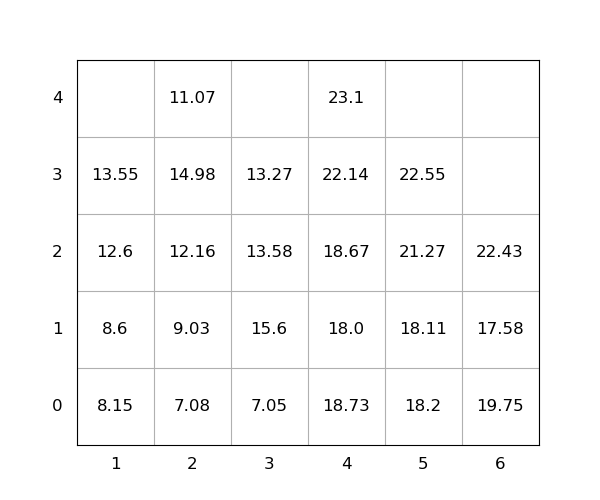

The file beside this chart, header and first rows:
idx, loc_x, loc_y, loc_z, weight, seq, emerg, reloc, size(ft)
1, 3, 0, 0, 7.05, 1, 0, 0, 20
2, 2, 0, 2, 12.16, 2, 0, 1.0, 20
3, 2, 0, 1, 9.03, 3, 0, 1.0, 20
4, 3, 0, 3, 13.27, 4, 0, 1.0, 20
5, 5, 0, 1, 18.11, 5, 0, 1.0, 20
6, 3, 0, 2, 13.58, 6, 0, 1.0, 20
7, 6, 0, 0, 19.75, 7, 0, 1.0, 20
8, 4, 0, 2, 18.67, 8, 0, 1.0, 20
9, 6, 0, 2, 22.43, 9, 0, 1.0, 20
10, 1, 0, 1, 8.6, 10, 0, 1.0, 20
11, 5, 0, 2, 21.27, 11, 0, 1.0, 20
12, 1, 0, 0, 8.15, 12, 0, 1.0, 20
13, 2, 0, 4, 11.07, 13, 0, 1.0, 20
14, 3, 0, 1, 15.6, 14, 0, 1.0, 20
15, 5, 0, 3, 22.55, 15, 0, 1.0, 20
16, 2, 0, 0, 7.08, 16, 0, 1.0, 20
17, 4, 0, 4, 23.1, 17, 0, 1.0, 20
18, 5, 0, 0, 18.2, 18, 0, 1.0, 20
19, 1, 0, 3, 13.55, 19, 0, 1.0, 20
20, 1, 0, 2, 12.6, 20, 0, 1.0, 20
21, 4, 0, 0, 18.73, 21, 0, 1.0, 20
22, 4, 0, 1, 18.0, 22, 0, 1.0, 20
23, 2, 0, 3, 14.98, 23, 0, 1.0, 20
24, 4, 0, 3, 22.14, 24, 0, 1.0, 20
25, 6, 0, 1, 17.58, 25, 0, 1.0, 20
